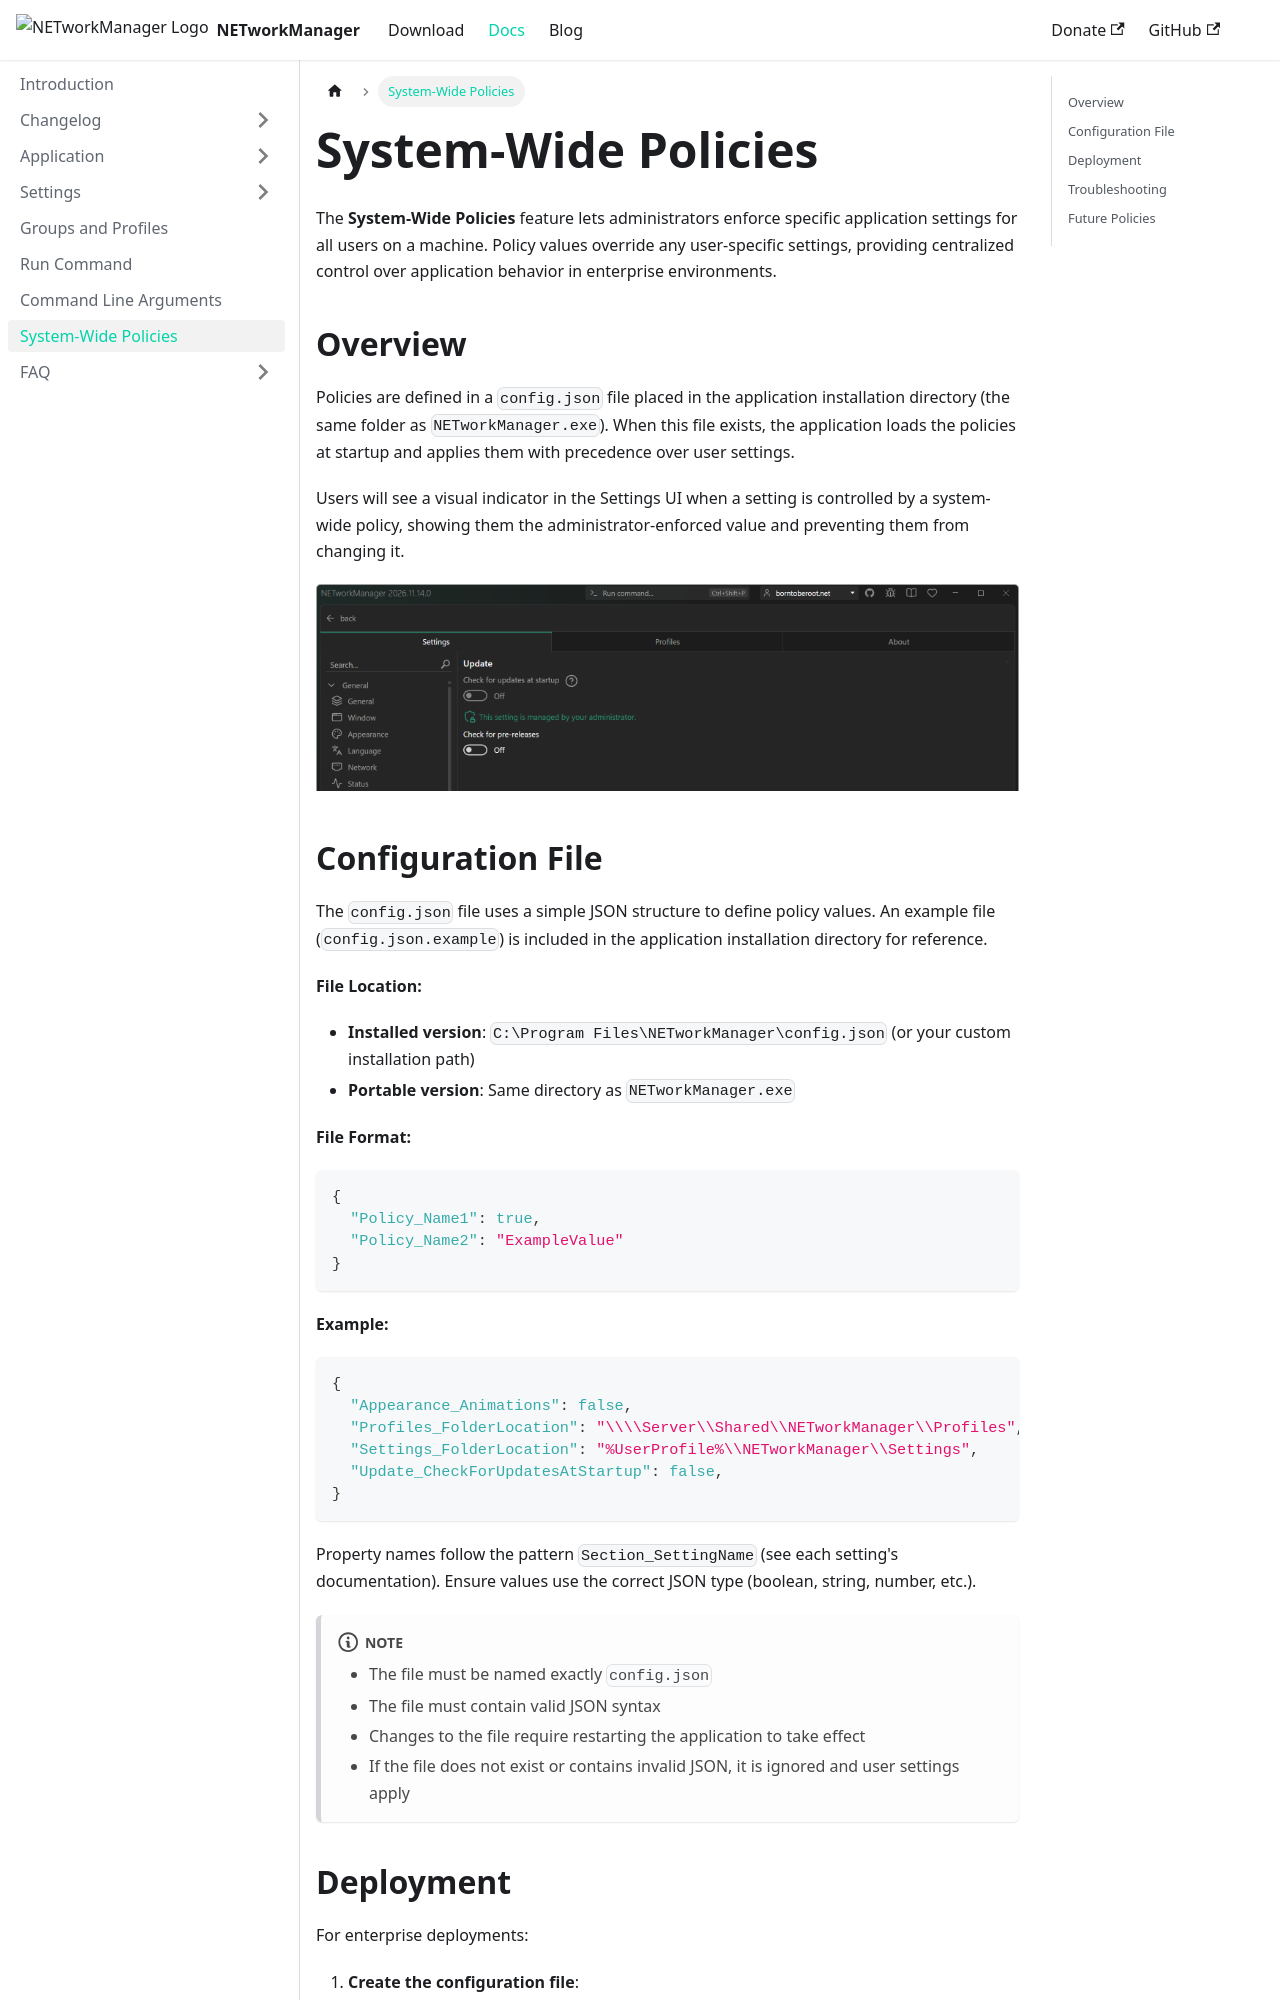

repository: BornToBeRoot/NETworkManager · page: docs/system-wide-policies.html · generator: docusaurus

---
sidebar_position: 7
description: "Configure system-wide policies to enforce NETworkManager settings for all users in enterprise environments."
keywords: [NETworkManager, system-wide policies, enterprise deployment, Group Policy, Intune, SCCM, centralized configuration, IT administration]
---

# System-Wide Policies

The **System-Wide Policies** feature lets administrators enforce specific application settings for all users on a machine. Policy values override any user-specific settings, providing centralized control over application behavior in enterprise environments.

## Overview

Policies are defined in a `config.json` file placed in the application installation directory (the same folder as `NETworkManager.exe`). When this file exists, the application loads the policies at startup and applies them with precedence over user settings.

Users will see a visual indicator in the Settings UI when a setting is controlled by a system-wide policy, showing them the administrator-enforced value and preventing them from changing it.

![System-wide policy indicator](./img/system-wide-policy-indicator.png)

## Configuration File

The `config.json` file uses a simple JSON structure to define policy values. An example file (`config.json.example`) is included in the application installation directory for reference.

**File Location:**
- **Installed version**: `C:\Program Files\NETworkManager\config.json` (or your custom installation path)
- **Portable version**: Same directory as `NETworkManager.exe`

**File Format:**

```json
{
  "Policy_Name1": true,
  "Policy_Name2": "ExampleValue"
}
```

**Example:**

```json
{
  "Appearance_Animations": false,
  "Profiles_FolderLocation": "\\\\Server\\Shared\\NETworkManager\\Profiles",
  "Settings_FolderLocation": "%UserProfile%\\NETworkManager\\Settings",
  "Update_CheckForUpdatesAtStartup": false,
}
```

Property names follow the pattern `Section_SettingName` (see each setting's documentation). Ensure values use the correct JSON type (boolean, string, number, etc.).

:::note

- The file must be named exactly `config.json`
- The file must contain valid JSON syntax
- Changes to the file require restarting the application to take effect
- If the file does not exist or contains invalid JSON, it is ignored and user settings apply

:::
